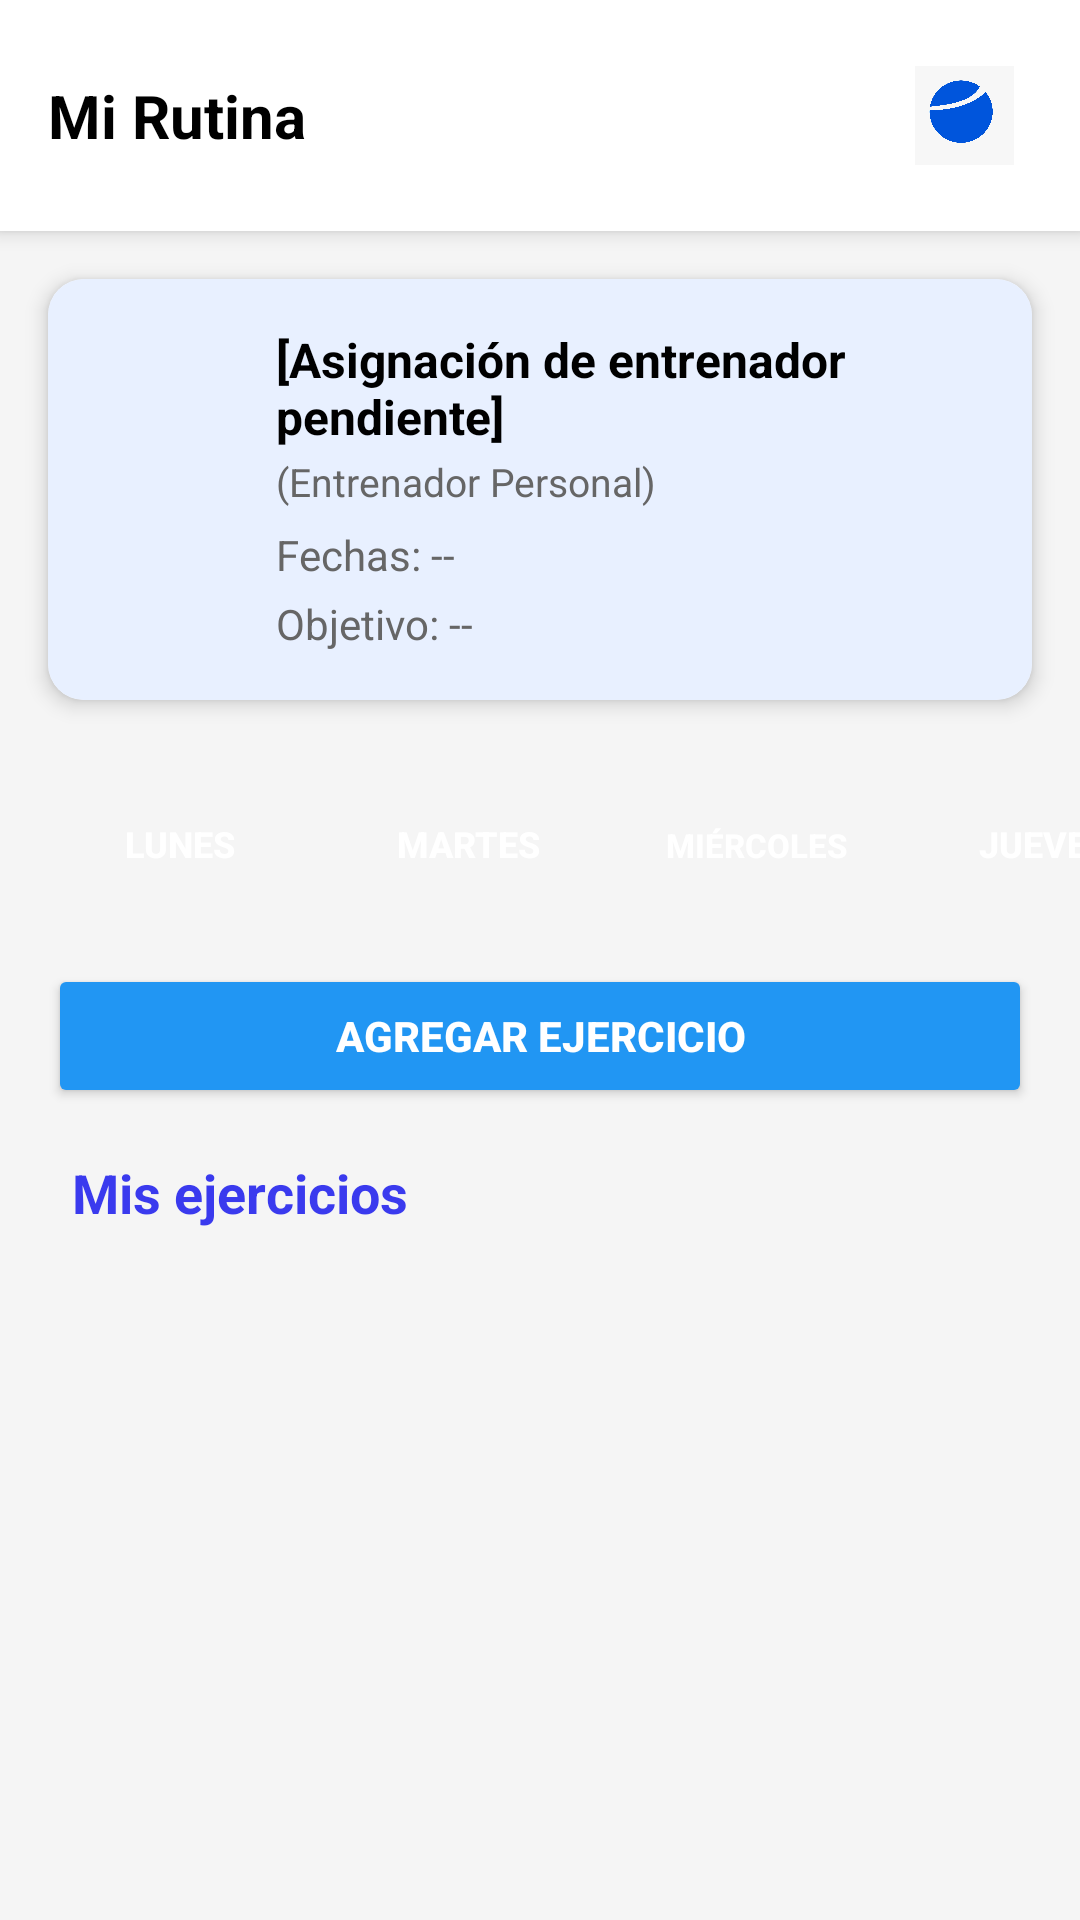

Reconstruct the res/layout file that produces this screen, plus the resources it refers to.
<!-- AndroidManifest.xml: application theme Theme.WorldLightPrograma -->
<!-- res/layout/fragment_rutinas.xml -->
<?xml version="1.0" encoding="utf-8"?>
<LinearLayout
    xmlns:android="http://schemas.android.com/apk/res/android"
    xmlns:app="http://schemas.android.com/apk/res-auto"
    android:id="@+id/main"
    android:layout_width="match_parent"
    android:layout_height="match_parent"
    android:background="#F5F5F5"
    android:orientation="vertical">

    
    <ProgressBar
        android:id="@+id/progressBar"
        style="?android:attr/progressBarStyleLarge"
        android:layout_width="wrap_content"
        android:layout_height="wrap_content"
        android:layout_gravity="center"
        android:visibility="gone" />

    
    <RelativeLayout
        android:layout_width="match_parent"
        android:layout_height="wrap_content"
        android:background="@android:color/white"
        android:elevation="4dp"
        android:padding="16dp">

        <TextView
            android:layout_width="wrap_content"
            android:layout_height="wrap_content"
            android:layout_centerVertical="true"
            android:text="Mi Rutina"
            android:textColor="@android:color/black"
            android:textSize="20sp"
            android:textStyle="bold" />

        <ImageView
            android:layout_width="45dp"
            android:layout_height="45dp"
            android:layout_alignParentEnd="true"
            android:layout_centerVertical="true"
            android:padding="6dp"
            android:src="@drawable/ic_logo" />

    </RelativeLayout>

    
    <androidx.cardview.widget.CardView
        android:layout_width="match_parent"
        android:layout_height="wrap_content"
        android:layout_margin="16dp"
        app:cardCornerRadius="12dp"
        app:cardElevation="4dp">

        <LinearLayout
            android:layout_width="match_parent"
            android:layout_height="wrap_content"
            android:background="#E8F0FF"
            android:orientation="horizontal"
            android:padding="16dp">

            <TextView
                android:id="@+id/tvInicialesEntrenador"
                android:layout_width="48dp"
                android:layout_height="48dp"
                android:background="@drawable/circle_blue"
                android:gravity="center"
                android:text=""
                android:textColor="@android:color/white"
                android:textSize="18sp"
                android:textStyle="bold" />

            <LinearLayout
                android:layout_width="match_parent"
                android:layout_height="wrap_content"
                android:orientation="vertical"
                android:layout_marginStart="12dp">

                <TextView
                    android:id="@+id/tvEntrenador"
                    android:layout_width="wrap_content"
                    android:layout_height="wrap_content"
                    android:text="[Asignación de entrenador pendiente]"
                    android:textColor="@android:color/black"
                    android:textSize="16sp"
                    android:textStyle="bold"
                    android:layout_marginBottom="2dp" />

                <TextView
                    android:id="@+id/tvEntrenadorPersonal"
                    android:layout_width="wrap_content"
                    android:layout_height="wrap_content"
                    android:text="(Entrenador Personal)"
                    android:textColor="#666666"
                    android:textSize="13sp"
                    android:layout_marginBottom="6dp" />

                <TextView
                    android:id="@+id/tvFechasRutina"
                    android:layout_width="wrap_content"
                    android:layout_height="wrap_content"
                    android:text="Fechas: --"
                    android:textColor="#666666"
                    android:textSize="14sp"
                    android:layout_marginBottom="4dp" />

                <TextView
                    android:id="@+id/tvObjetivoRutina"
                    android:layout_width="wrap_content"
                    android:layout_height="wrap_content"
                    android:text="Objetivo: --"
                    android:textColor="#666666"
                    android:textSize="14sp" />

            </LinearLayout>

        </LinearLayout>

    </androidx.cardview.widget.CardView>

    
    <HorizontalScrollView
        android:layout_width="match_parent"
        android:layout_height="wrap_content"
        android:layout_marginTop="8dp"
        android:layout_marginBottom="8dp"
        android:fillViewport="false"
        android:scrollbars="none">
        <LinearLayout
            android:layout_width="wrap_content"
            android:layout_height="wrap_content"
            android:orientation="horizontal"
            android:paddingStart="16dp"
            android:paddingEnd="16dp">

            <Button
                android:layout_width="wrap_content"
                android:layout_height="48dp"
                android:layout_marginEnd="8dp"
                android:background="@drawable/day_button_unselected"
                android:text="LUNES"
                android:textColor="@android:color/white"
                android:textSize="12sp"
                android:textStyle="bold" />
            <Button
                android:layout_width="wrap_content"
                android:layout_height="48dp"
                android:layout_marginEnd="8dp"
                android:background="@drawable/day_button_unselected"
                android:text="MARTES"
                android:textColor="@android:color/white"
                android:textSize="12sp"
                android:textStyle="bold" />
            <Button
                android:layout_width="wrap_content"
                android:layout_height="48dp"
                android:layout_marginEnd="8dp"
                android:background="@drawable/day_button_unselected"
                android:text="MIÉRCOLES"
                android:textColor="@android:color/white"
                android:textSize="11sp"
                android:textStyle="bold" />
            <Button
                android:layout_width="wrap_content"
                android:layout_height="48dp"
                android:layout_marginEnd="8dp"
                android:background="@drawable/day_button_unselected"
                android:text="JUEVES"
                android:textColor="@android:color/white"
                android:textSize="12sp"
                android:textStyle="bold" />
            <Button
                android:layout_width="wrap_content"
                android:layout_height="48dp"
                android:layout_marginEnd="8dp"
                android:background="@drawable/day_button_unselected"
                android:text="VIERNES"
                android:textColor="@android:color/white"
                android:textSize="12sp"
                android:textStyle="bold" />
            <Button
                android:layout_width="wrap_content"
                android:layout_height="48dp"
                android:layout_marginEnd="8dp"
                android:background="@drawable/day_button_unselected"
                android:text="SÁBADO"
                android:textColor="@android:color/white"
                android:textSize="12sp"
                android:textStyle="bold" />
            <Button
                android:layout_width="wrap_content"
                android:layout_height="48dp"
                android:background="@drawable/day_button_unselected"
                android:text="DOMINGO"
                android:textColor="@android:color/white"
                android:textSize="12sp"
                android:textStyle="bold" />
        </LinearLayout>
    </HorizontalScrollView>

    <Button
        android:id="@+id/btnAgregarEjercicio"
        android:layout_width="match_parent"
        android:layout_height="wrap_content"
        android:text="Agregar ejercicio"
        android:backgroundTint="#2196F3"
        android:textColor="#FFFFFF"
        android:textStyle="bold"
        android:layout_marginHorizontal="16dp"
        android:layout_marginTop="8dp"
        android:layout_marginBottom="16dp" />

    <TextView
        android:id="@+id/tvSubtituloMisEjercicios"
        android:layout_width="match_parent"
        android:layout_height="wrap_content"
        android:text="Mis ejercicios"
        android:textSize="18sp"
        android:textStyle="bold"
        android:textColor="#3A3AEE"
        android:paddingStart="24dp"
        android:paddingEnd="24dp"
        android:paddingBottom="8dp"
        android:paddingTop="0dp"
        android:background="@android:color/transparent" />

    
    <ScrollView
        android:layout_width="match_parent"
        android:layout_height="0dp"
        android:layout_weight="1"
        android:layout_marginTop="16dp">

        <LinearLayout
            android:id="@+id/llEjerciciosDia"
            android:layout_width="match_parent"
            android:layout_height="wrap_content"
            android:orientation="vertical" />
    </ScrollView>

    
    

</LinearLayout>
<!-- resources referenced by this layout -->
<resources>
  <!-- drawable ic_logo: jpg bitmap (drawable, 51494 bytes) -->
  <style name="Theme.WorldLightPrograma" parent="Base.Theme.WorldLightPrograma" />
  <style name="Base.Theme.WorldLightPrograma" parent="Theme.Material3.DayNight.NoActionBar">
          
          
      </style>
</resources>
